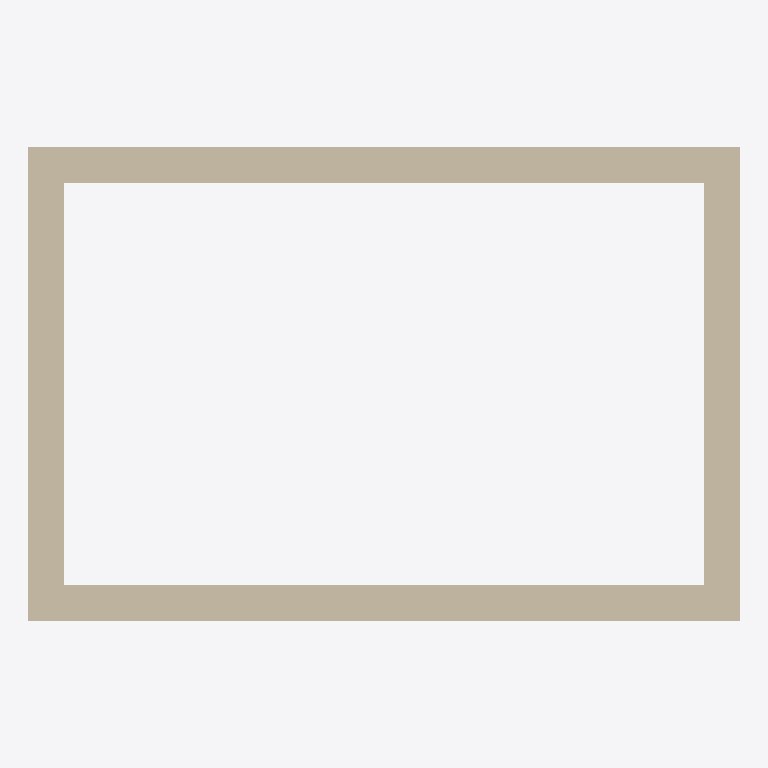
Plan cut of the same IFC building model at storey '00 ground floor' (level 0.00 m, cut at 1.40 m), seen from above with north up, elements coloured by IFC class (only those large enough to see are counted): 4 walls (beige). Cut surfaces are drawn darker.
Extent 6.0 m × 4.0 m × 6.0 m (x, y, z). Storeys (2): 00 ground floor at 0.00 m; 01 first floor at 3.00 m. Elements (8): 8 IfcWall.

HEADER;
FILE_DESCRIPTION(('ViewDefinition [CoordinationView]'),'2;1');
FILE_NAME('','2026-08-07T14:01:44',(''),(''),'IfcOpenShell 0.8.4-e8eb5e4','IfcOpenShell 0.8.4-e8eb5e4','');
FILE_SCHEMA(('IFC4'));
ENDSEC;
DATA;
#11=IFCPROJECT('0000000000000000000001',$,'Synthetic IFC4 fixture',$,$,$,$,(#7),#4);
#12=IFCSITE('0000000000000000000002',$,'Site',$,$,#10,$,$,.ELEMENT.,$,$,$,$,$);
#13=IFCBUILDING('0000000000000000000003',$,'Building',$,$,#10,$,$,.ELEMENT.,$,$,$);
#17=IFCBUILDINGSTOREY('0000000000000000000004',$,'00 ground floor',$,$,#16,$,$,.ELEMENT.,0.0);
#21=IFCBUILDINGSTOREY('0000000000000000000005',$,'01 first floor',$,$,#20,$,$,.ELEMENT.,3.0);
#3496=IFCWALL('000000000000000000000A',$,'north wall',$,$,#10,#3495,$,$);
#3485=IFCWALL('0000000000000000000009',$,'south wall',$,$,#10,#3484,$,$);
#3507=IFCWALL('000000000000000000000B',$,'west wall',$,$,#10,#3506,$,$);
#3518=IFCWALL('000000000000000000000C',$,'east wall',$,$,#10,#3517,$,$);
ENDSEC;
